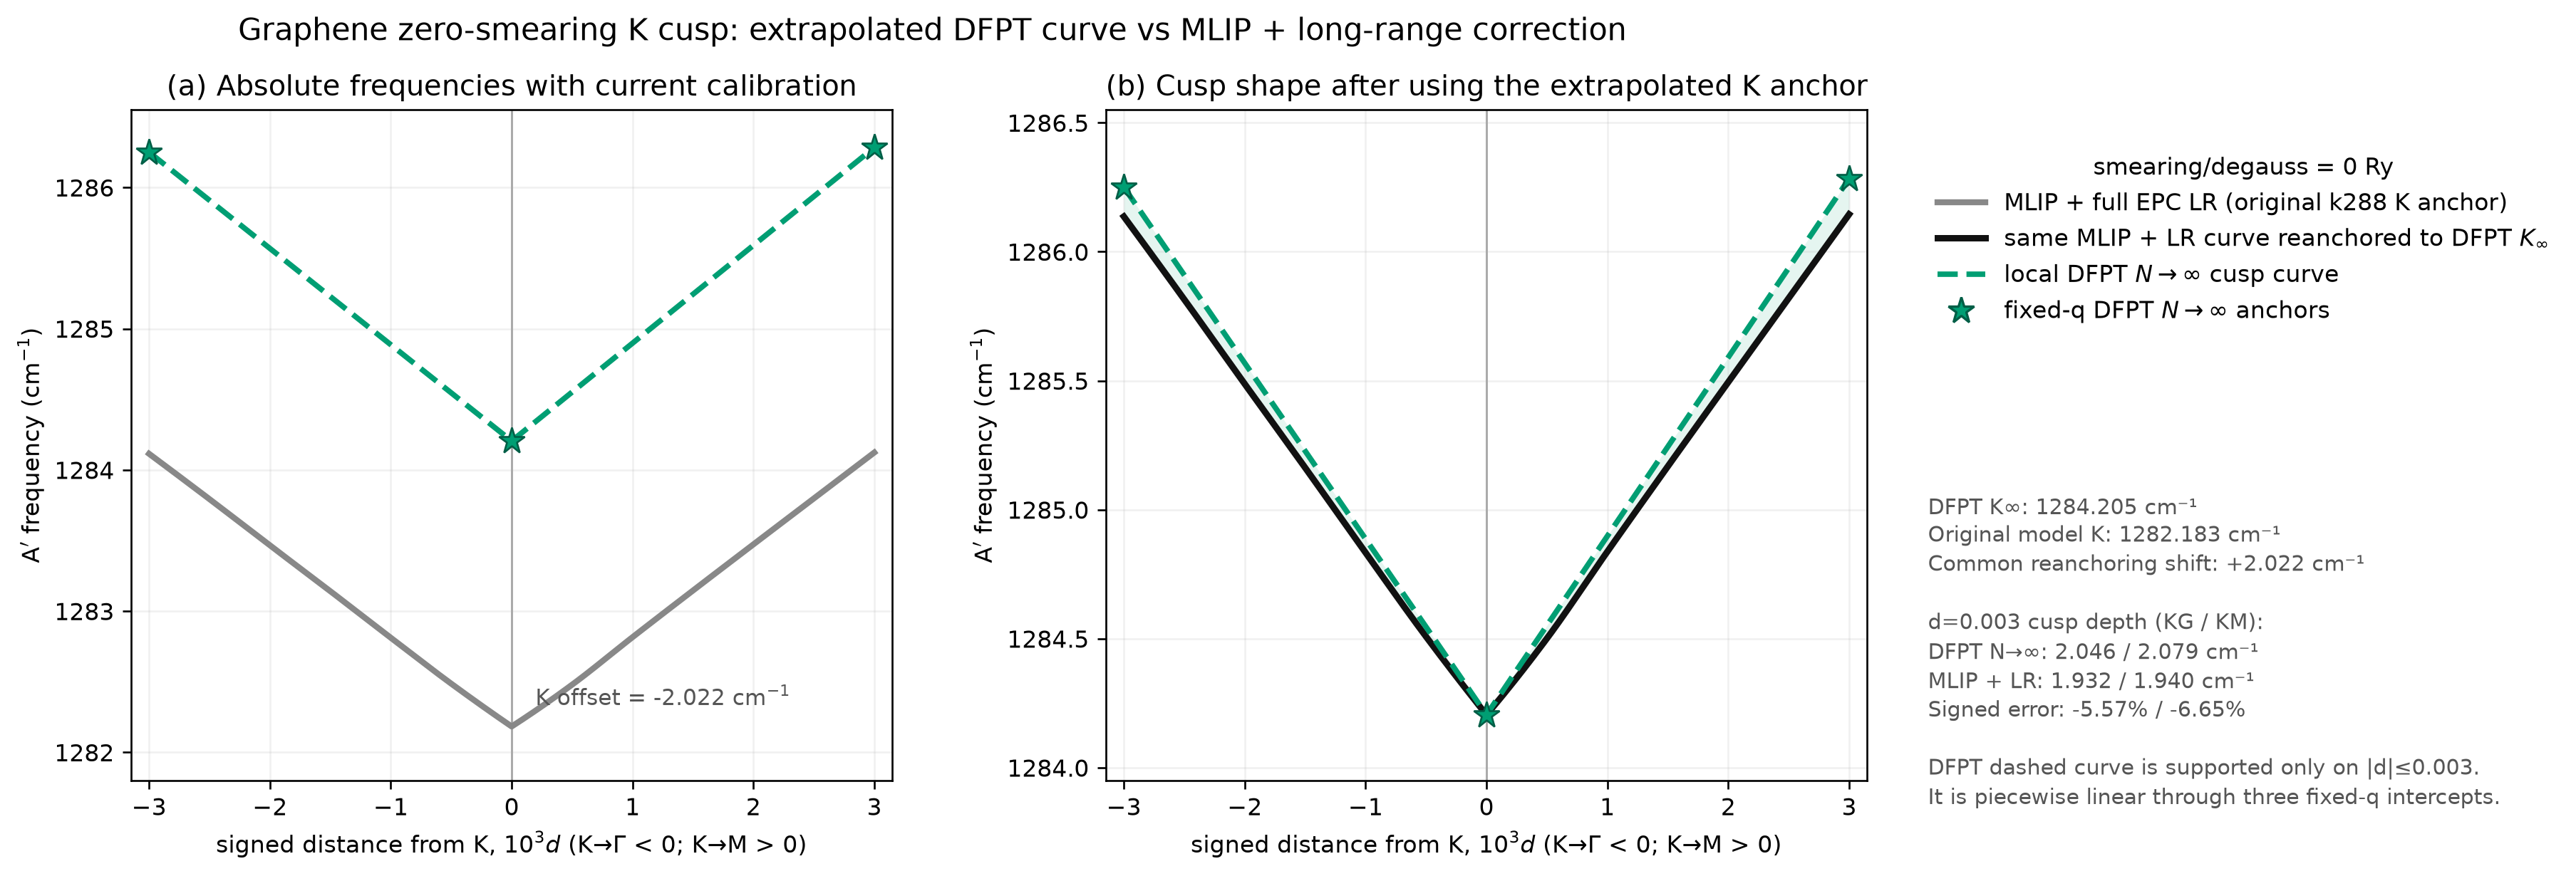

The data file committed next to this chart (first rows):
signed_distance, MLIP_full_EPC_LR_original_cm-1, MLIP_full_EPC_LR_reanchored_cm-1, DFPT_N_infinity_local_cusp_cm-1, K_aligned_model_minus_DFPT_cm-1
-0.003, 1284, 1286, 1286, -0.114
-0.002995, 1284, 1286, 1286, -0.1138
-0.00299, 1284, 1286, 1286, -0.1136
-0.002985, 1284, 1286, 1286, -0.1133
-0.00298, 1284, 1286, 1286, -0.1131
-0.002975, 1284, 1286, 1286, -0.1129
-0.00297, 1284, 1286, 1286, -0.1127
-0.002965, 1284, 1286, 1286, -0.1124
-0.00296, 1284, 1286, 1286, -0.1122
-0.002955, 1284, 1286, 1286, -0.112
-0.00295, 1284, 1286, 1286, -0.1118
-0.002945, 1284, 1286, 1286, -0.1116
-0.00294, 1284, 1286, 1286, -0.1113
-0.002935, 1284, 1286, 1286, -0.1111
-0.00293, 1284, 1286, 1286, -0.1109
-0.002925, 1284, 1286, 1286, -0.1107
-0.00292, 1284, 1286, 1286, -0.1105
-0.002915, 1284, 1286, 1286, -0.1102
-0.00291, 1284, 1286, 1286, -0.11
-0.002905, 1284, 1286, 1286, -0.1098
-0.0029, 1284, 1286, 1286, -0.1096
-0.002895, 1284, 1286, 1286, -0.1094
-0.00289, 1284, 1286, 1286, -0.1092
-0.002885, 1284, 1286, 1286, -0.109
-0.00288, 1284, 1286, 1286, -0.1087
-0.002875, 1284, 1286, 1286, -0.1085
-0.00287, 1284, 1286, 1286, -0.1083
-0.002865, 1284, 1286, 1286, -0.1081
-0.00286, 1284, 1286, 1286, -0.1079
-0.002855, 1284, 1286, 1286, -0.1077
-0.00285, 1284, 1286, 1286, -0.1075
-0.002845, 1284, 1286, 1286, -0.1073
-0.00284, 1284, 1286, 1286, -0.1071
-0.002835, 1284, 1286, 1286, -0.1069
-0.00283, 1284, 1286, 1286, -0.1067
-0.002825, 1284, 1286, 1286, -0.1064
-0.00282, 1284, 1286, 1286, -0.1062
-0.002815, 1284, 1286, 1286, -0.106
-0.00281, 1284, 1286, 1286, -0.1058
-0.002805, 1284, 1286, 1286, -0.1056
-0.0028, 1284, 1286, 1286, -0.1054
-0.002795, 1284, 1286, 1286, -0.1052
-0.00279, 1284, 1286, 1286, -0.105
-0.002785, 1284, 1286, 1286, -0.1048
-0.00278, 1284, 1286, 1286, -0.1046
-0.002775, 1284, 1286, 1286, -0.1044
-0.00277, 1284, 1286, 1286, -0.1042
-0.002765, 1284, 1286, 1286, -0.104
-0.00276, 1284, 1286, 1286, -0.1038
-0.002755, 1284, 1286, 1286, -0.1036
-0.00275, 1284, 1286, 1286, -0.1034
-0.002745, 1284, 1286, 1286, -0.1032
-0.00274, 1284, 1286, 1286, -0.103
-0.002735, 1284, 1286, 1286, -0.1029
-0.00273, 1284, 1286, 1286, -0.1027
-0.002725, 1284, 1286, 1286, -0.1025
-0.00272, 1284, 1286, 1286, -0.1023
-0.002715, 1284, 1286, 1286, -0.1021
-0.00271, 1284, 1286, 1286, -0.1019
-0.002705, 1284, 1286, 1286, -0.1017
... 1,141 more rows
